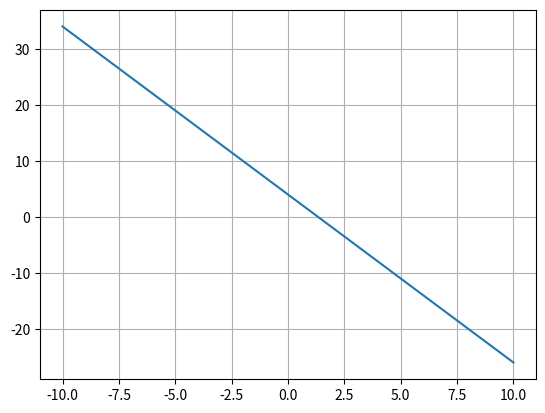

Write Python code to recreate this figure.
from matplotlib.pyplot import *
from numpy import *

x = linspace(-10, 10, 100)

y = -3 * x + 4

plot(x,y)
grid()
show()